Run: headless pygame with SDL's dummy video driver; simulated clock (each Clock.tick advances the game by its frame time, no real sleeping); random seed 0; keys injected as events and as key.get_pressed() state; no mouse input.
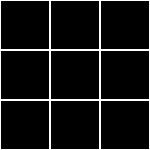
Frame 1 of 4 · flips 1–60 · no input
Frame 2 of 4 · flips 61–180 · tapped SPACE, RETURN · held RIGHT (→), D · screen unchanged from frame 1, image omitted
Frame 3 of 4 · flips 181–300 · held DOWN (↓), S · screen unchanged from frame 2, image omitted
Frame 4 of 4 · flips 301–420 · held LEFT (←), A, UP (↑), W · screen unchanged from frame 3, image omitted

The pygame program that drew these frames:

import pygame as pg
import sys

pg.init()
SZER = 50

PLANSZA = pg.display.set_mode((SZER * 3, SZER * 3), 0, 32)
pg.display.set_caption('Kółko i krzyżyk')

def rysuj_plansze():
    for i in range(3):
        for j in range(3):
            pg.draw.rect(PLANSZA, (255, 255, 255),
                         pg.Rect((j * SZER, i * SZER), (SZER, SZER)), 1)


while True:
    for event in pg.event.get():
        if event.type == pg.QUIT:
            pg.quit()
            sys.exit()

    PLANSZA.fill((0, 0, 0))
    rysuj_plansze()
    pg.display.update()
